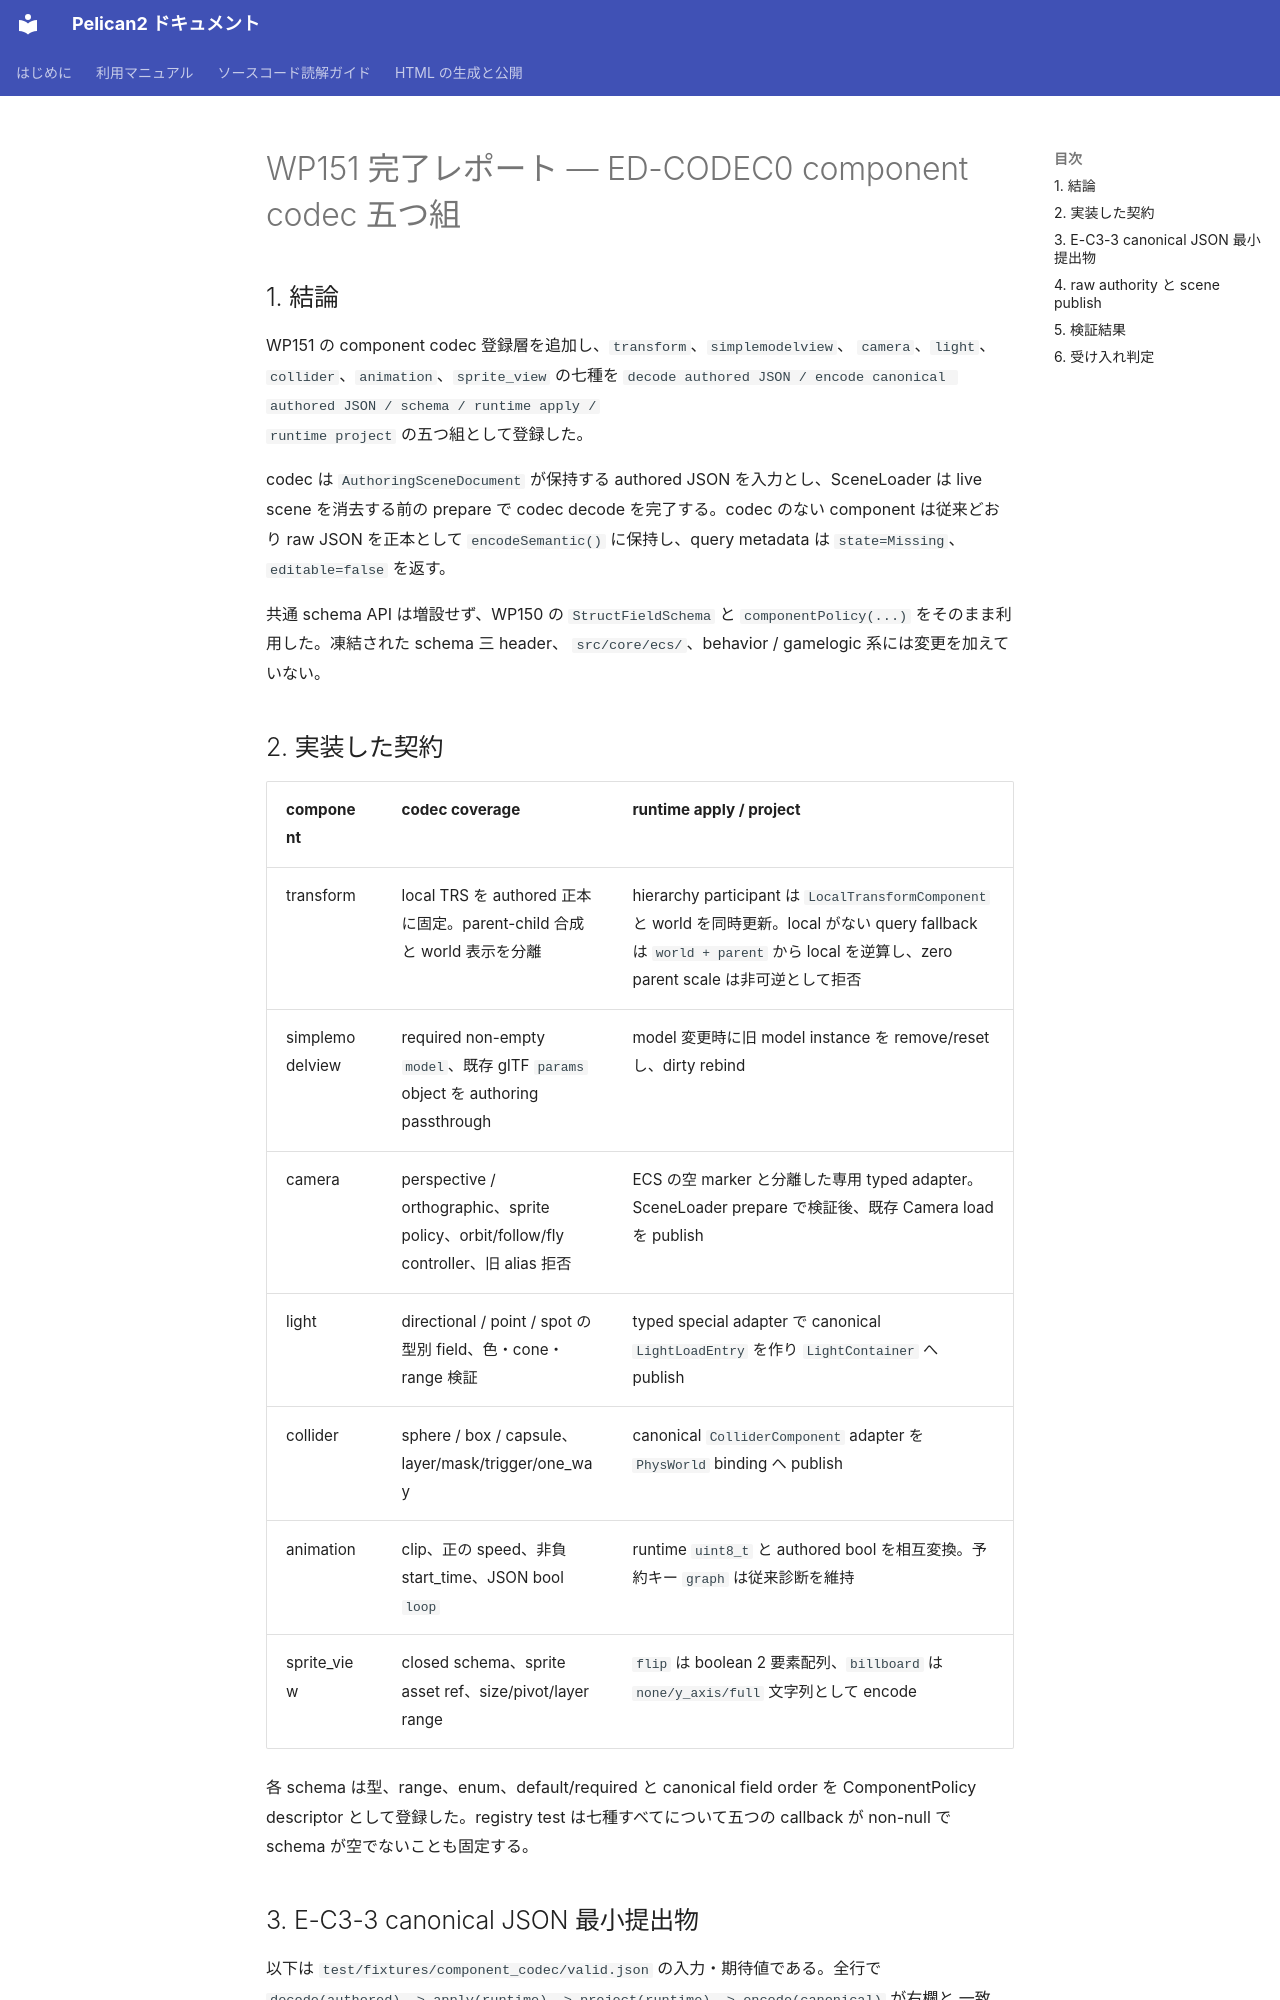

repository: pelican-games/peligraph · page: design_reviews/2026-07-18_wp151_report.html · generator: mkdocs

# WP151 完了レポート — ED-CODEC0 component codec 五つ組

## 1. 結論

WP151 の component codec 登録層を追加し、`transform`、`simplemodelview`、
`camera`、`light`、`collider`、`animation`、`sprite_view` の七種を
`decode authored JSON / encode canonical authored JSON / schema / runtime apply /
runtime project` の五つ組として登録した。

codec は `AuthoringSceneDocument` が保持する authored JSON を入力とし、SceneLoader
は live scene を消去する前の prepare で codec decode を完了する。codec のない
component は従来どおり raw JSON を正本として `encodeSemantic()` に保持し、query
metadata は `state=Missing`、`editable=false` を返す。

共通 schema API は増設せず、WP150 の `StructFieldSchema` と
`componentPolicy(...)` をそのまま利用した。凍結された schema 三 header、
`src/core/ecs/`、behavior / gamelogic 系には変更を加えていない。

## 2. 実装した契約

| component | codec coverage | runtime apply / project |
|---|---|---|
| transform | local TRS を authored 正本に固定。parent-child 合成と world 表示を分離 | hierarchy participant は `LocalTransformComponent` と world を同時更新。local がない query fallback は `world + parent` から local を逆算し、zero parent scale は非可逆として拒否 |
| simplemodelview | required non-empty `model`、既存 glTF `params` object を authoring passthrough | model 変更時に旧 model instance を remove/reset し、dirty rebind |
| camera | perspective / orthographic、sprite policy、orbit/follow/fly controller、旧 alias 拒否 | ECS の空 marker と分離した専用 typed adapter。SceneLoader prepare で検証後、既存 Camera load を publish |
| light | directional / point / spot の型別 field、色・cone・range 検証 | typed special adapter で canonical `LightLoadEntry` を作り `LightContainer` へ publish |
| collider | sphere / box / capsule、layer/mask/trigger/one_way | canonical `ColliderComponent` adapter を `PhysWorld` binding へ publish |
| animation | clip、正の speed、非負 start_time、JSON bool `loop` | runtime `uint8_t` と authored bool を相互変換。予約キー `graph` は従来診断を維持 |
| sprite_view | closed schema、sprite asset ref、size/pivot/layer range | `flip` は boolean 2 要素配列、`billboard` は `none/y_axis/full` 文字列として encode |

各 schema は型、range、enum、default/required と canonical field order を
ComponentPolicy descriptor として登録した。registry test は七種すべてについて五つの
callback が non-null で schema が空でないことも固定する。
